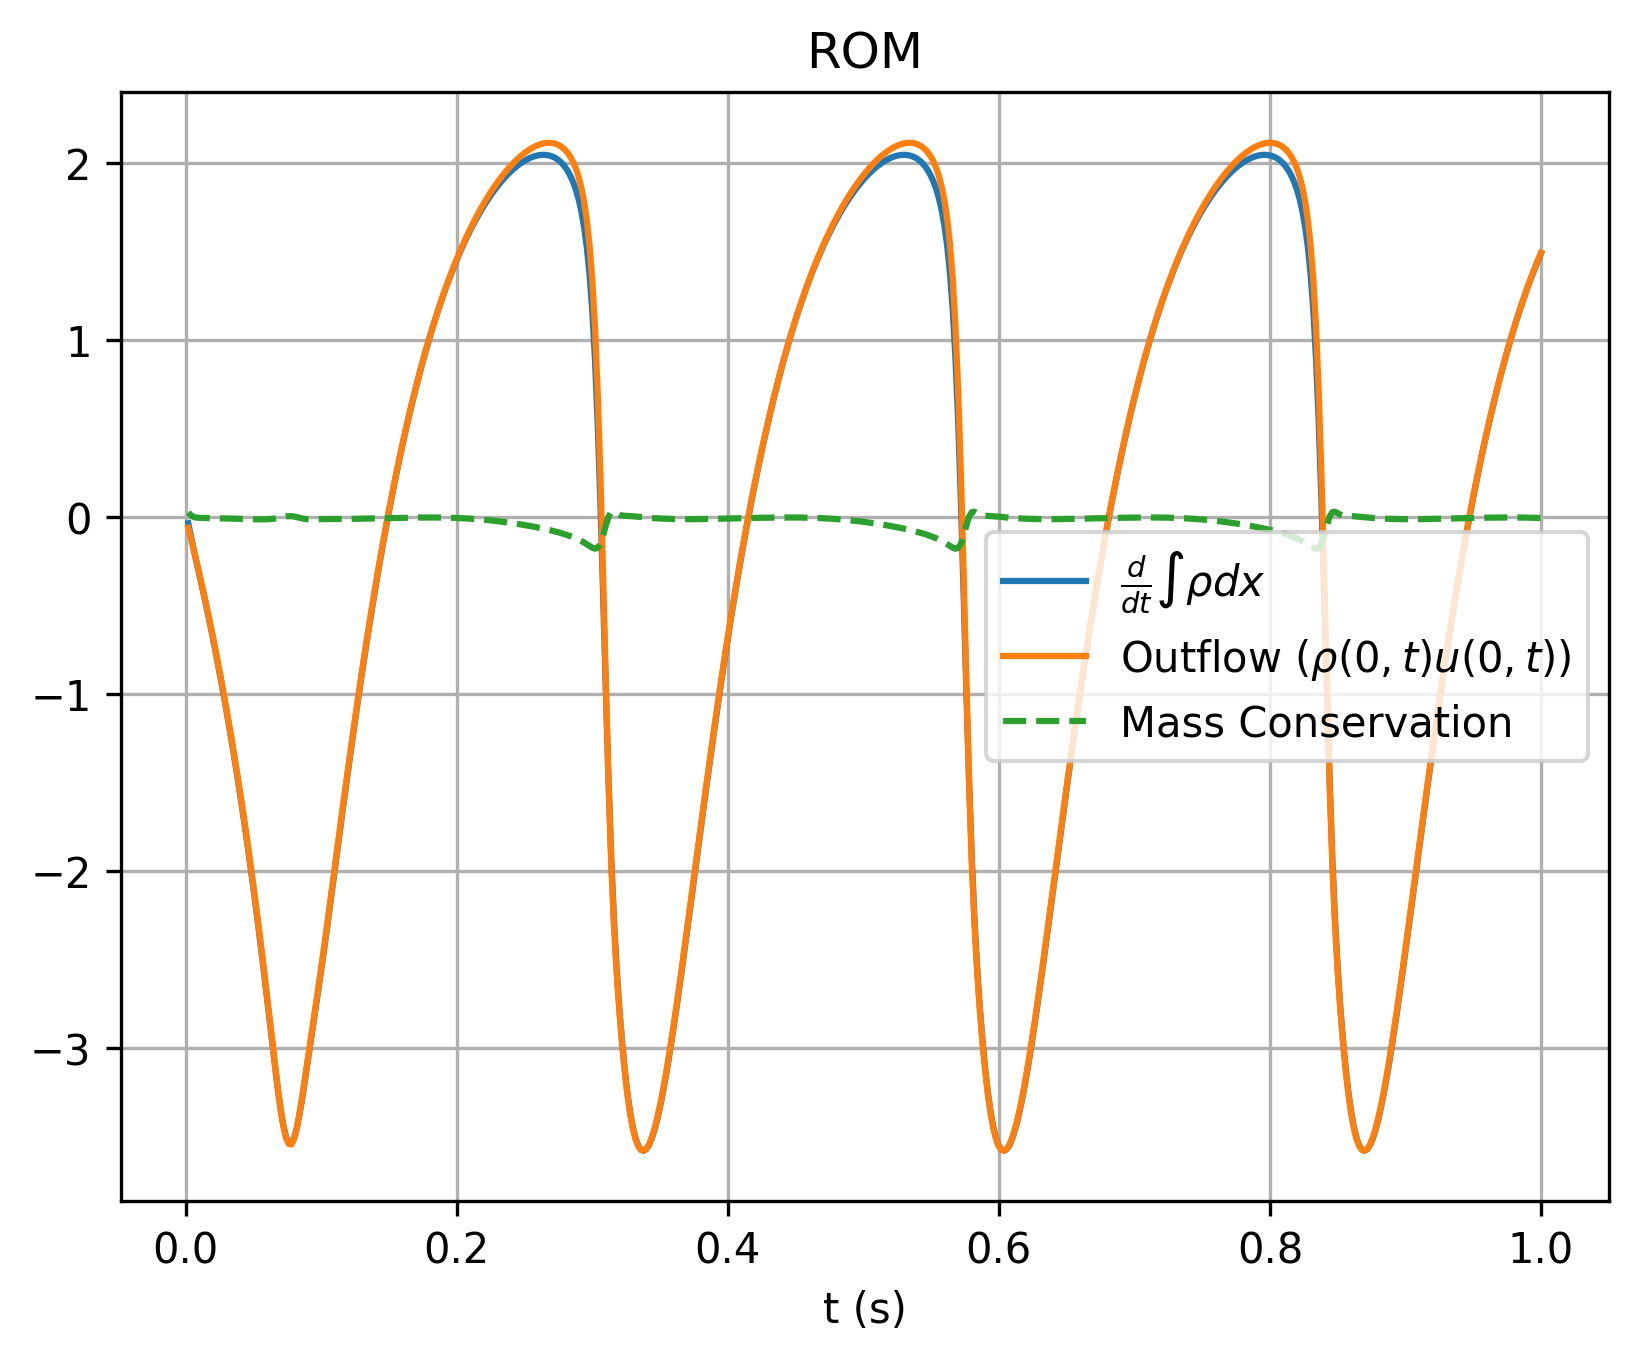

Source data for this figure (header and first rows):
, which, timesteps, mass, mass_change, outflow
0, rom, 0.002, 1.139, -0.03408, -0.06018
1, rom, 0.004, 1.139, -0.1106, -0.1216
2, rom, 0.006, 1.139, -0.1831, -0.1845
3, rom, 0.008, 1.138, -0.251, -0.249
4, rom, 0.01, 1.138, -0.3184, -0.3151
5, rom, 0.012, 1.137, -0.3868, -0.3829
6, rom, 0.014, 1.136, -0.4567, -0.4524
7, rom, 0.016, 1.135, -0.5283, -0.5237
8, rom, 0.018, 1.134, -0.6018, -0.5969
9, rom, 0.02, 1.133, -0.6773, -0.672
10, rom, 0.022, 1.131, -0.7547, -0.7491
11, rom, 0.024, 1.13, -0.8343, -0.8283
12, rom, 0.026, 1.128, -0.916, -0.9096
13, rom, 0.028, 1.126, -0.9999, -0.9931
14, rom, 0.03, 1.124, -1.086, -1.079
15, rom, 0.032, 1.122, -1.175, -1.167
16, rom, 0.034, 1.119, -1.266, -1.258
17, rom, 0.036, 1.117, -1.359, -1.351
18, rom, 0.038, 1.114, -1.456, -1.447
19, rom, 0.04, 1.111, -1.554, -1.545
20, rom, 0.042, 1.108, -1.656, -1.646
21, rom, 0.044, 1.104, -1.761, -1.751
22, rom, 0.046, 1.101, -1.869, -1.858
23, rom, 0.048, 1.097, -1.979, -1.968
24, rom, 0.05, 1.093, -2.093, -2.082
25, rom, 0.052, 1.088, -2.211, -2.199
26, rom, 0.054, 1.084, -2.331, -2.319
27, rom, 0.056, 1.079, -2.455, -2.443
28, rom, 0.058, 1.074, -2.583, -2.571
29, rom, 0.06, 1.069, -2.713, -2.701
30, rom, 0.062, 1.063, -2.845, -2.834
31, rom, 0.064, 1.057, -2.977, -2.968
32, rom, 0.066, 1.051, -3.107, -3.099
33, rom, 0.068, 1.045, -3.23, -3.225
34, rom, 0.07, 1.038, -3.34, -3.339
35, rom, 0.072, 1.032, -3.432, -3.434
36, rom, 0.074, 1.025, -3.498, -3.503
37, rom, 0.076, 1.018, -3.534, -3.54
38, rom, 0.078, 1.011, -3.537, -3.543
39, rom, 0.08, 1.004, -3.509, -3.513
40, rom, 0.082, 0.9965, -3.452, -3.453
41, rom, 0.084, 0.9897, -3.375, -3.372
42, rom, 0.086, 0.983, -3.283, -3.276
43, rom, 0.088, 0.9766, -3.183, -3.173
44, rom, 0.09, 0.9703, -3.08, -3.069
45, rom, 0.092, 0.9642, -2.977, -2.965
46, rom, 0.094, 0.9584, -2.874, -2.862
47, rom, 0.096, 0.9527, -2.771, -2.76
48, rom, 0.098, 0.9473, -2.667, -2.656
49, rom, 0.1, 0.9421, -2.561, -2.55
50, rom, 0.102, 0.9371, -2.452, -2.441
51, rom, 0.104, 0.9323, -2.34, -2.329
52, rom, 0.106, 0.9277, -2.225, -2.215
53, rom, 0.108, 0.9234, -2.109, -2.099
54, rom, 0.11, 0.9193, -1.993, -1.982
55, rom, 0.112, 0.9154, -1.877, -1.866
56, rom, 0.114, 0.9118, -1.762, -1.751
57, rom, 0.116, 0.9083, -1.647, -1.637
58, rom, 0.118, 0.9052, -1.534, -1.524
59, rom, 0.12, 0.9022, -1.422, -1.412
... 440 more rows
